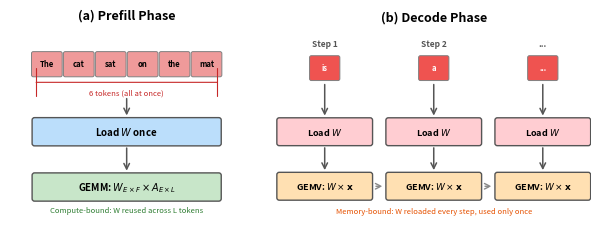

Python code for this plot: (Note: this script raises an exception after producing the figure.)
"""
Generate prefill vs decode illustration figure.
Prefill: all input tokens processed at once, load W once → GEMM (compute-bound)
Decode: one token per step, must reload W every step → GEMV (memory-bound)
"""

import matplotlib.pyplot as plt
from matplotlib.patches import FancyBboxPatch, FancyArrowPatch
import matplotlib.patches as mpatches
import numpy as np

fig, (ax1, ax2) = plt.subplots(1, 2, figsize=(7.5, 3.6), gridspec_kw={'width_ratios': [1, 1.35]})
fig.subplots_adjust(wspace=0.12)

# Common settings
token_h = 0.35
token_w = 0.44
ylim = (-0.1, 3.15)

def draw_token(ax, x, y, text, color='#EF9A9A', textcolor='black', alpha=1.0, w=token_w, h=token_h):
    rect = FancyBboxPatch((x - w/2, y - h/2), w, h,
                           boxstyle="round,pad=0.03", facecolor=color,
                           edgecolor='gray', linewidth=0.7, alpha=alpha)
    ax.add_patch(rect)
    ax.text(x, y, text, ha='center', va='center', fontsize=5.5,
            color=textcolor, fontweight='bold', alpha=alpha)

def draw_block(ax, x, y, w, h, text, color, textcolor='black', fontsize=7, ls='-'):
    rect = FancyBboxPatch((x - w/2, y - h/2), w, h,
                           boxstyle="round,pad=0.04", facecolor=color,
                           edgecolor='#555555', linewidth=1.0, linestyle=ls)
    ax.add_patch(rect)
    ax.text(x, y, text, ha='center', va='center', fontsize=fontsize,
            color=textcolor, fontweight='bold')

def draw_arrow(ax, x, y1, y2, color='#555555'):
    ax.annotate('', xy=(x, y2), xytext=(x, y1),
                arrowprops=dict(arrowstyle='->', color=color, lw=1.1))

# ============================================================
# (a) Prefill Phase — load W once, multiply with all tokens
# ============================================================
ax1.set_title('(a) Prefill Phase', fontsize=9, fontweight='bold', pad=8)

tokens = ['The', 'cat', 'sat', 'on', 'the', 'mat']
n = len(tokens)
spacing = 0.52
total_tw = (n - 1) * spacing
cx1 = 2.0  # center x
x_start = cx1 - total_tw / 2
xs = [x_start + i * spacing for i in range(n)]

# Row: input tokens
token_y = 2.6
for x, t in zip(xs, tokens):
    draw_token(ax1, x, token_y, t, color='#EF9A9A')

# Brace under all tokens
brace_y = token_y - token_h/2 - 0.12
ax1.annotate('', xy=(xs[0] - token_w/2, brace_y),
             xytext=(xs[-1] + token_w/2, brace_y),
             arrowprops=dict(arrowstyle='|-|', color='#C62828', lw=0.8))
ax1.text(cx1, brace_y - 0.1, f'{n} tokens (all at once)',
         ha='center', va='top', fontsize=5.5, color='#C62828', style='italic')

# Arrow down
draw_arrow(ax1, cx1, brace_y - 0.22, 1.72)

# Weight matrix block (loaded once)
draw_block(ax1, cx1, 1.5, 3.0, 0.38, r'Load $W$ once', '#BBDEFB', fontsize=7)

# Arrow down
draw_arrow(ax1, cx1, 1.28, 0.82)

# GEMM box
draw_block(ax1, cx1, 0.6, 3.0, 0.38,
           r'GEMM: $W_{E \times F} \times A_{E \times L}$',
           '#C8E6C9', fontsize=7)

# Label below
ax1.text(cx1, 0.28, 'Compute-bound: W reused across L tokens',
         ha='center', va='top', fontsize=5.5, color='#2E7D32', style='italic')

ax1.set_xlim(0.1, 3.9)
ax1.set_ylim(*ylim)
ax1.set_aspect('equal')
ax1.axis('off')

# ============================================================
# (b) Decode Phase — load W every step, multiply with 1 token
# ============================================================
ax2.set_title('(b) Decode Phase', fontsize=9, fontweight='bold', pad=8)

# Show 3 decode steps side by side
decode_tokens = ['is', 'a', '...']
n_steps = len(decode_tokens)
step_spacing = 1.8
total_sw = (n_steps - 1) * step_spacing
cx2 = 2.8
step_xs = [cx2 - total_sw/2 + i * step_spacing for i in range(n_steps)]

for si, (sx, tok) in enumerate(zip(step_xs, decode_tokens)):
    step_label = f'Step {si+1}' if si < 2 else '...'

    # Step label at top
    ax2.text(sx, 2.95, step_label, ha='center', va='center',
             fontsize=6, color='#555555', fontweight='bold')

    # Single token
    token_y2 = 2.55
    draw_token(ax2, sx, token_y2, tok, color='#EF5350', textcolor='white')

    # Arrow down
    draw_arrow(ax2, sx, token_y2 - token_h/2 - 0.05, 1.72)

    # Load W block (repeated each step)
    draw_block(ax2, sx, 1.5, 1.5, 0.38, r'Load $W$', '#FFCDD2', fontsize=6.5)

    # Arrow down
    draw_arrow(ax2, sx, 1.28, 0.82)

    # GEMV box
    draw_block(ax2, sx, 0.6, 1.5, 0.38,
               r'GEMV: $W \times \mathbf{x}$',
               '#FFE0B2', fontsize=6.5)

ax2.text(cx2, 0.25, 'Memory-bound: W reloaded every step, used only once',
         ha='center', va='top', fontsize=5.5, color='#E65100', style='italic')

# Dashed arrows between steps to show sequential nature
for i in range(n_steps - 1):
    mid_x = (step_xs[i] + step_xs[i+1]) / 2
    ax2.annotate('', xy=(step_xs[i+1] - 0.8, 0.6),
                 xytext=(step_xs[i] + 0.8, 0.6),
                 arrowprops=dict(arrowstyle='->', color='#888888',
                                 lw=1.0, linestyle='dashed'))

ax2.set_xlim(0.2, 5.4)
ax2.set_ylim(*ylim)
ax2.set_aspect('equal')
ax2.axis('off')

plt.savefig('../image/prefill_decode.pdf', bbox_inches='tight', dpi=300)
plt.savefig('../image/prefill_decode.png', bbox_inches='tight', dpi=300)
print('Saved to ../image/prefill_decode.pdf and .png')
